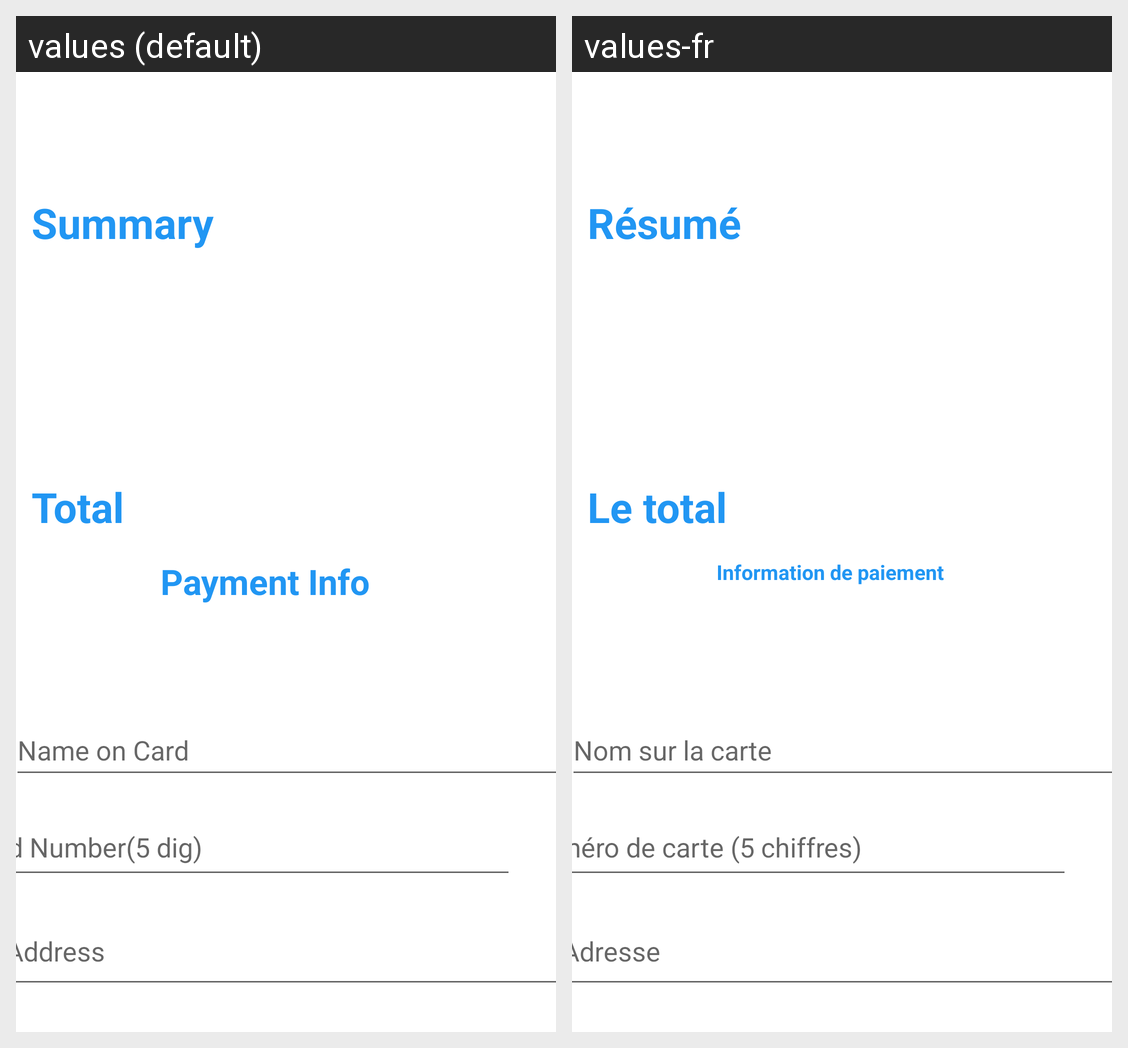

The same Android screen rendered under two of its app's locales, left to right. List the strings drawn on it with the default value and each locale's translation.
Android screen res/layout/activity_payment.xml rendered under 2 locales, left to right: values (default), values-fr. Device: Nexus 5 (rendered at 1080×1920; each locale shown at half size, 540×960, under a caption strip naming it); theme Theme.AryanAssign2.
Strings drawn on this screen, with the default value and each locale's value (text and hints the layout hard-codes, and strings that could not be matched under every locale, appear in the picture but are not listed):

summary_label
  values: Summary
  values-fr: Résumé

total_label
  values: Total
  values-fr: Le total

payment_info
  values: Payment Info
  values-fr: Information de paiement

hint_name_on_credit_card
  values: Name on Card
  values-fr: Nom sur la carte

hint_credit_card_number_max_length_8
  values: Card Number(5 dig)
  values-fr: Numéro de carte (5 chiffres)

hint_address
  values: Address
  values-fr: Adresse
